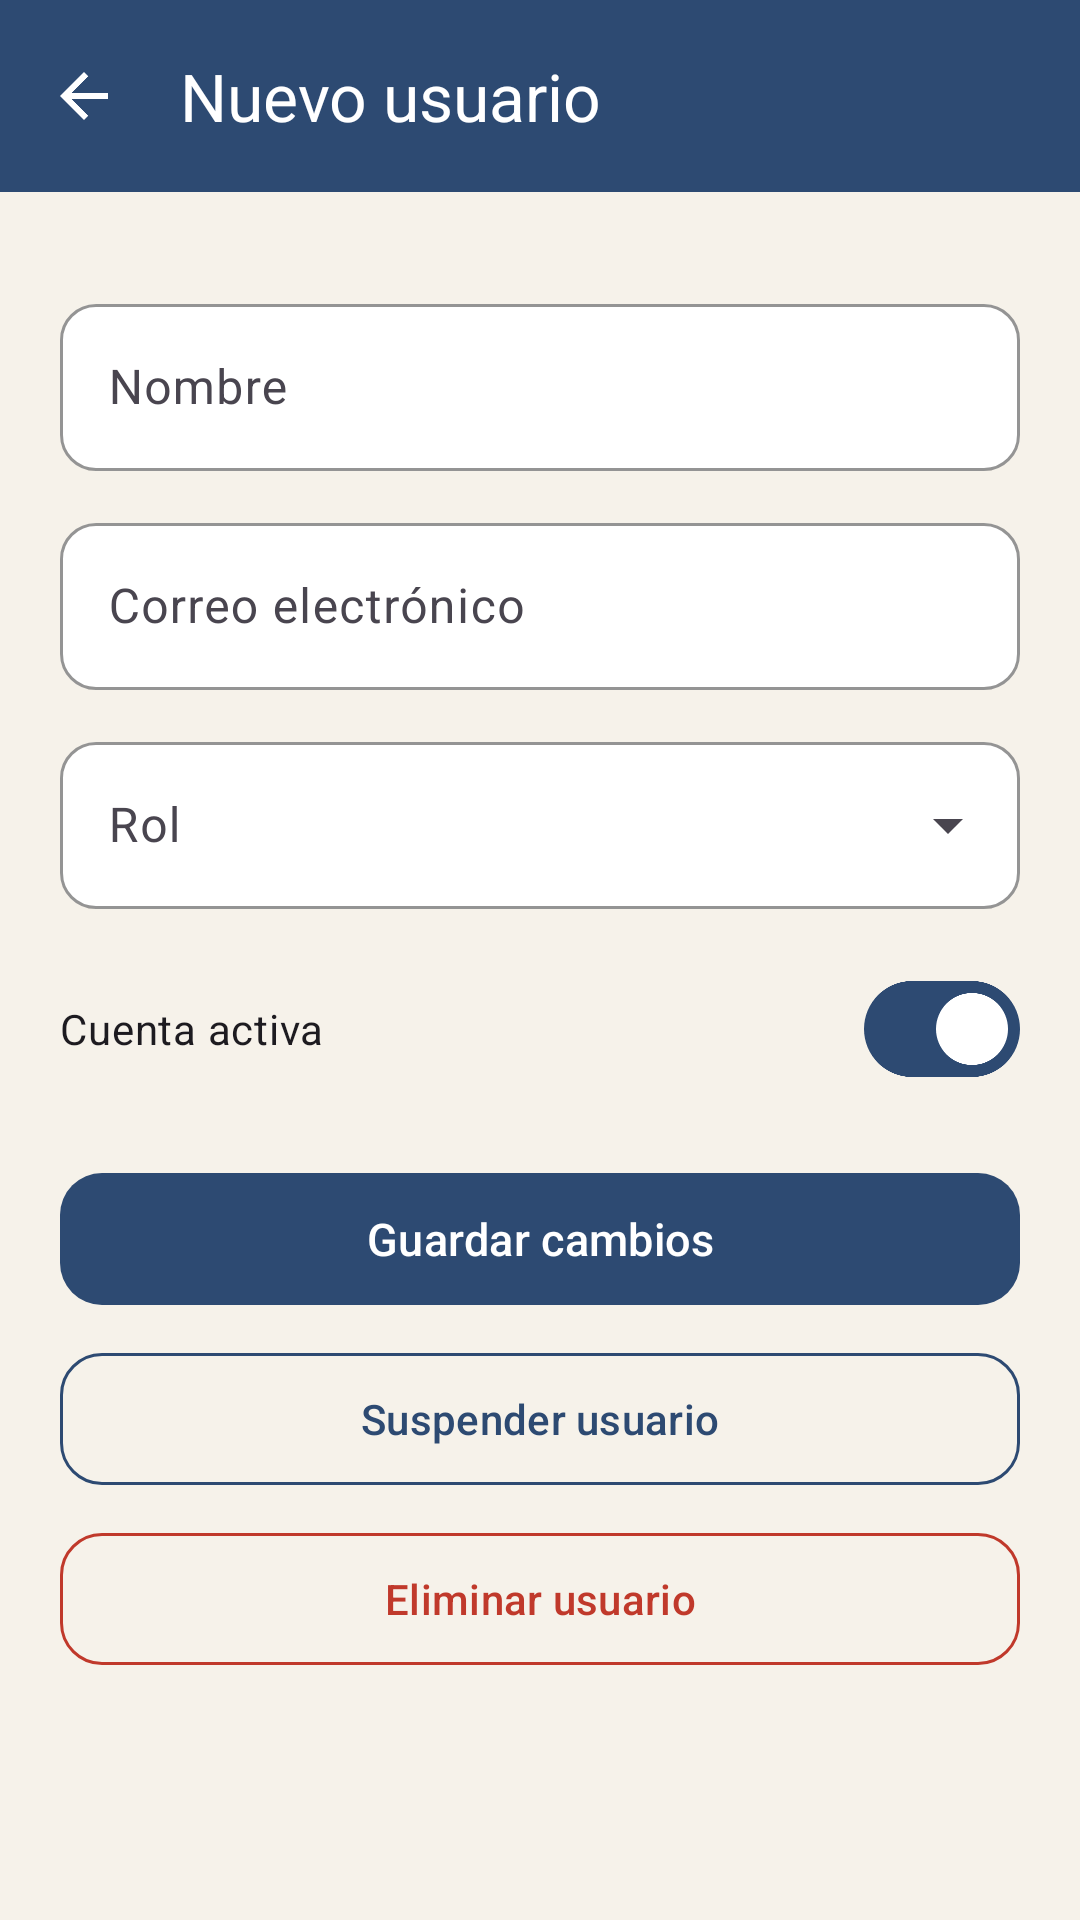

Here is an Android app screen rendered from its layout file. Give the layout XML and the strings, colors and styles it references.
<!-- AndroidManifest.xml: activity theme Theme.RaizMarket.Admin -->
<!-- res/layout/activity_user_form.xml -->
<?xml version="1.0" encoding="utf-8"?>
<LinearLayout xmlns:android="http://schemas.android.com/apk/res/android" xmlns:app="http://schemas.android.com/apk/res-auto" xmlns:tools="http://schemas.android.com/tools" android:layout_width="match_parent" android:layout_height="match_parent" android:background="@color/cream" android:orientation="vertical"><com.google.android.material.appbar.MaterialToolbar android:id="@+id/toolbar" android:layout_width="match_parent" android:layout_height="?attr/actionBarSize" android:background="?attr/colorPrimary" app:title="@string/nuevo_usuario" app:titleTextColor="@color/white" app:navigationIconTint="@color/white" app:navigationIcon="@drawable/ic_arrow_back" /><androidx.core.widget.NestedScrollView android:layout_width="match_parent" android:layout_height="0dp" android:layout_weight="1" android:fillViewport="true"><LinearLayout android:layout_width="match_parent" android:layout_height="wrap_content" android:orientation="vertical" android:paddingBottom="16dp">
    <LinearLayout android:layout_width="match_parent" android:layout_height="wrap_content" android:orientation="vertical" android:padding="20dp">
        <com.google.android.material.textfield.TextInputLayout style="@style/Widget.Raiz.Input" android:layout_width="match_parent" android:layout_height="wrap_content" android:layout_marginTop="12dp" android:hint="@string/nombre" ><com.google.android.material.textfield.TextInputEditText android:id="@+id/et_name" android:layout_width="match_parent" android:layout_height="wrap_content" android:inputType="textPersonName" android:maxLines="1" /></com.google.android.material.textfield.TextInputLayout>
        <com.google.android.material.textfield.TextInputLayout style="@style/Widget.Raiz.Input" android:layout_width="match_parent" android:layout_height="wrap_content" android:layout_marginTop="12dp" android:hint="@string/correo_electronico" ><com.google.android.material.textfield.TextInputEditText android:id="@+id/et_email" android:layout_width="match_parent" android:layout_height="wrap_content" android:inputType="textEmailAddress" android:maxLines="1" /></com.google.android.material.textfield.TextInputLayout>
        <com.google.android.material.textfield.TextInputLayout style="@style/Widget.Raiz.Input.Dropdown" android:layout_width="match_parent" android:layout_height="wrap_content" android:layout_marginTop="12dp" android:hint="@string/rol"><AutoCompleteTextView android:id="@+id/dd_role" android:layout_width="match_parent" android:layout_height="wrap_content" android:inputType="none"/></com.google.android.material.textfield.TextInputLayout>
        <com.google.android.material.materialswitch.MaterialSwitch android:id="@+id/sw_active" android:layout_width="match_parent"
            android:layout_height="wrap_content" android:layout_marginTop="16dp" android:checked="true" android:text="@string/cuenta_activa"/>
        <com.google.android.material.button.MaterialButton android:id="@+id/btn_save" style="@style/Widget.Raiz.Button.Primary" android:layout_width="match_parent" android:layout_height="wrap_content" android:text="@string/guardar_cambios" android:layout_marginTop="20dp"/>
        <com.google.android.material.button.MaterialButton android:id="@+id/btn_suspend" style="@style/Widget.Raiz.Button.Outlined" android:layout_width="match_parent" android:layout_height="wrap_content" android:text="@string/suspender_usuario" android:layout_marginTop="8dp"/>
        <com.google.android.material.button.MaterialButton android:id="@+id/btn_delete" style="@style/Widget.Raiz.Button.Danger" android:layout_width="match_parent" android:layout_height="wrap_content" android:text="@string/eliminar_usuario" android:layout_marginTop="8dp"/>
    </LinearLayout></LinearLayout></androidx.core.widget.NestedScrollView></LinearLayout>
<!-- resources referenced by this layout -->
<resources>
  <color name="cream">#F6F2EA</color>
  <color name="white">#FFFFFF</color>
  <!-- drawable ic_arrow_back (drawable) -->
  <?xml version="1.0" encoding="utf-8"?>
  <vector xmlns:android="http://schemas.android.com/apk/res/android" android:width="24dp" android:height="24dp" android:viewportWidth="24" android:viewportHeight="24"><path android:fillColor="#FFFFFF" android:pathData="M20,11H7.83l5.59,-5.59L12,4l-8,8 8,8 1.41,-1.41L7.83,13H20v-2z"/></vector>
  <string name="correo_electronico" formatted="false">Correo electrónico</string>
  <string name="cuenta_activa" formatted="false">Cuenta activa</string>
  <string name="eliminar_usuario" formatted="false">Eliminar usuario</string>
  <string name="guardar_cambios" formatted="false">Guardar cambios</string>
  <string name="nombre" formatted="false">Nombre</string>
  <string name="nuevo_usuario" formatted="false">Nuevo usuario</string>
  <string name="rol" formatted="false">Rol</string>
  <string name="suspender_usuario" formatted="false">Suspender usuario</string>
  <style name="Widget.Raiz.Button.Danger" parent="Widget.Material3.Button.OutlinedButton">
          <item name="cornerRadius">14dp</item>
          <item name="android:textAllCaps">false</item>
          <item name="android:minHeight">52dp</item>
          <item name="strokeColor">@color/danger</item>
          <item name="android:textColor">@color/danger</item>
      </style>
  <style name="Widget.Raiz.Button.Outlined" parent="Widget.Material3.Button.OutlinedButton">
          <item name="cornerRadius">14dp</item>
          <item name="android:textAllCaps">false</item>
          <item name="android:minHeight">52dp</item>
          <item name="strokeColor">?attr/colorPrimary</item>
          <item name="android:textColor">?attr/colorPrimary</item>
      </style>
  <style name="Widget.Raiz.Button.Primary">
          <item name="backgroundTint">?attr/colorPrimary</item>
          <item name="android:textColor">@color/white</item>
      </style>
  <style name="Widget.Raiz.Input" parent="Widget.Material3.TextInputLayout.OutlinedBox">
          <item name="boxCornerRadiusTopStart">12dp</item>
          <item name="boxCornerRadiusTopEnd">12dp</item>
          <item name="boxCornerRadiusBottomStart">12dp</item>
          <item name="boxCornerRadiusBottomEnd">12dp</item>
          <item name="boxStrokeColor">?attr/colorPrimary</item>
          <item name="boxBackgroundColor">@color/white</item>
      </style>
  <style name="Widget.Raiz.Input.Dropdown" parent="Widget.Material3.TextInputLayout.OutlinedBox.ExposedDropdownMenu">
          <item name="boxCornerRadiusTopStart">12dp</item>
          <item name="boxCornerRadiusTopEnd">12dp</item>
          <item name="boxCornerRadiusBottomStart">12dp</item>
          <item name="boxCornerRadiusBottomEnd">12dp</item>
          <item name="boxStrokeColor">?attr/colorPrimary</item>
          <item name="boxBackgroundColor">@color/white</item>
      </style>
  <style name="Theme.RaizMarket.Admin">
          <item name="colorPrimary">@color/raiz_blue</item>
          <item name="colorPrimaryContainer">@color/raiz_blue_light</item>
          <item name="colorOnPrimaryContainer">@color/raiz_blue</item>
          <item name="colorSecondaryContainer">@color/raiz_blue_light</item>
          <item name="colorOnSecondaryContainer">@color/raiz_blue</item>
      </style>
  <color name="danger">#C0392B</color>
  <color name="raiz_blue">#2D4A72</color>
  <color name="raiz_blue_light">#DCE4F0</color>
</resources>
